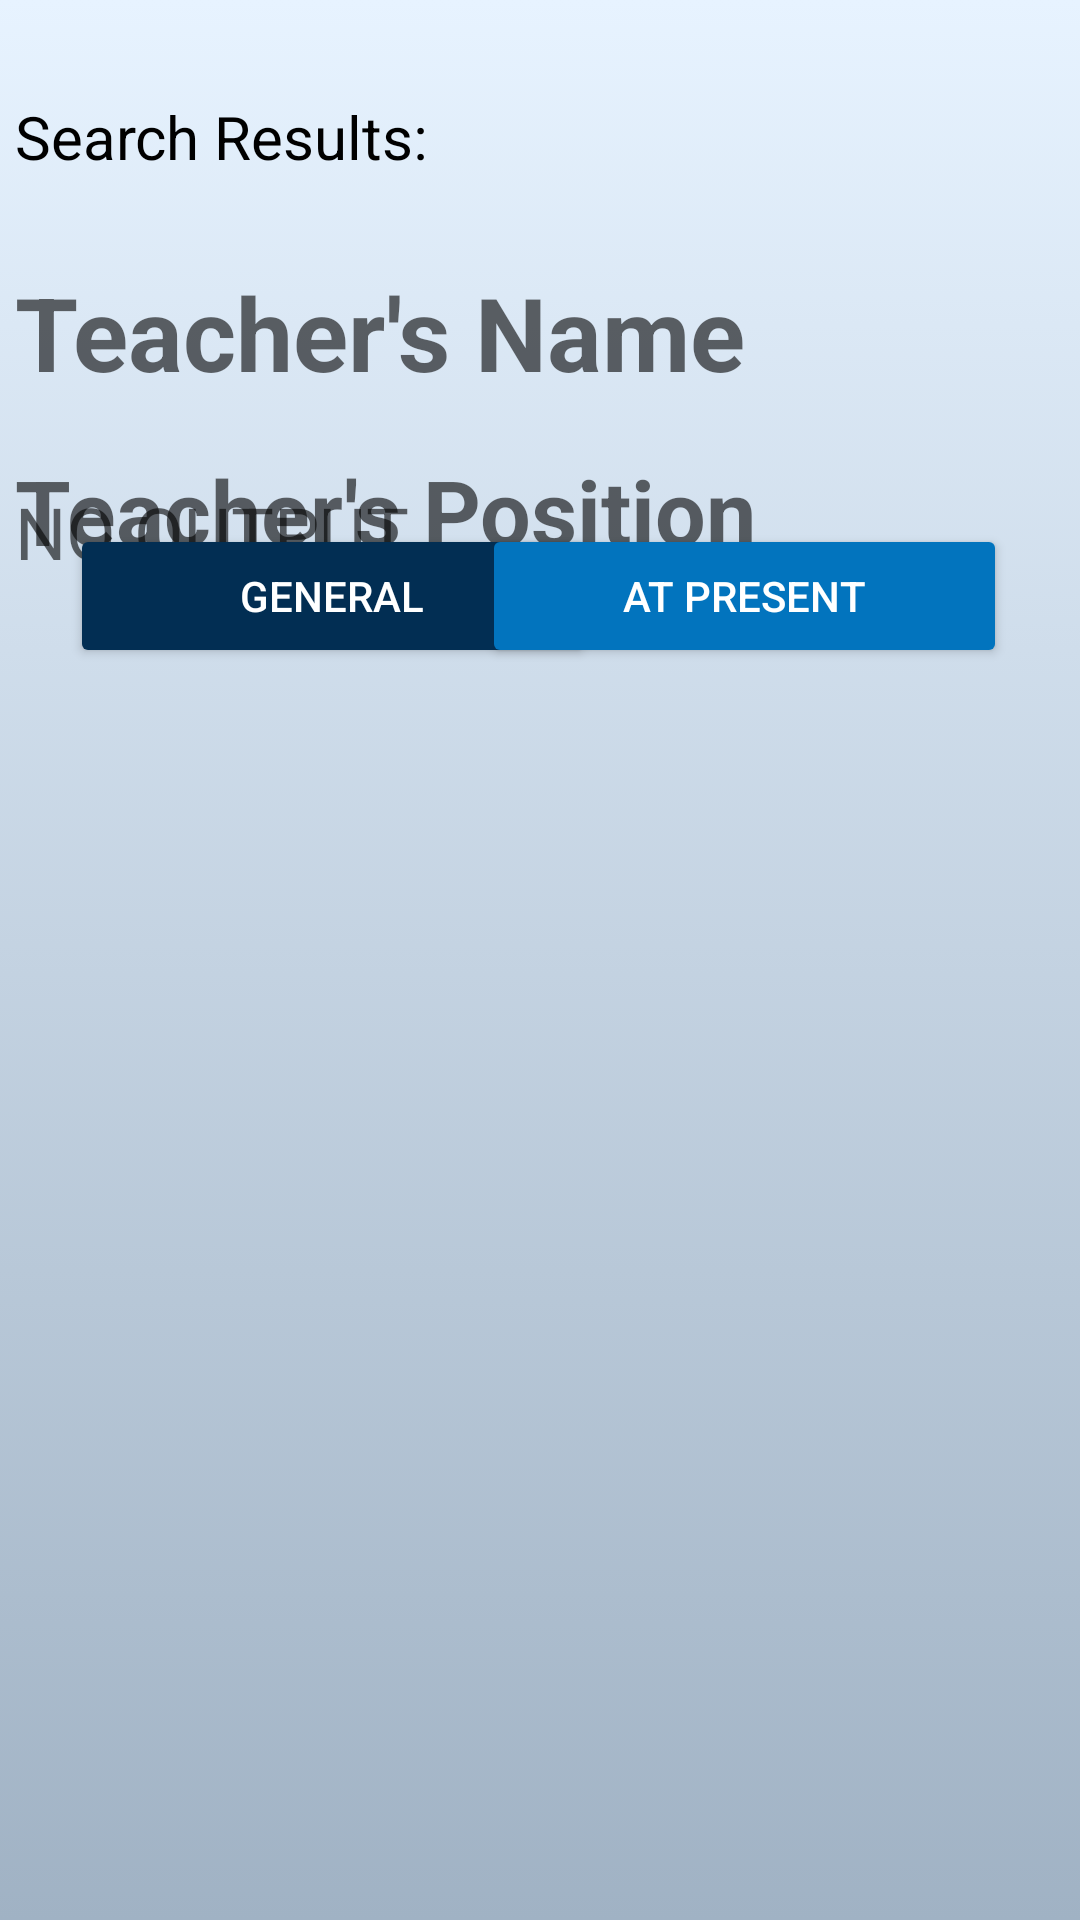

Produce the Android XML layout that renders to this screen, including the resource entries it uses.
<!-- AndroidManifest.xml: application theme Theme.CUFacultyFacilityFinder -->
<!-- res/layout/activity_faculty_found.xml -->
<?xml version="1.0" encoding="utf-8"?>
<androidx.constraintlayout.widget.ConstraintLayout xmlns:android="http://schemas.android.com/apk/res/android"
    xmlns:app="http://schemas.android.com/apk/res-auto"
    xmlns:tools="http://schemas.android.com/tools"
    android:layout_width="match_parent"
    android:layout_height="match_parent"
    tools:context=".FacultyFound"
    android:background="@drawable/gradient_background">



    <TextView
        android:id="@+id/ffTeacherPost"
        android:layout_width="350dp"
        android:layout_height="48dp"
        android:layout_marginTop="8dp"
        android:hint="Teacher's Position"
        android:textColor="@color/christblue"
        android:textSize="30sp"
        android:textStyle="bold"
        app:layout_constraintEnd_toEndOf="parent"
        app:layout_constraintHorizontal_bias="0.495"
        app:layout_constraintStart_toStartOf="parent"
        app:layout_constraintTop_toBottomOf="@+id/ffTeacherName" />
    <TextView
        android:id="@+id/ffTeacherName"
        android:layout_width="350dp"
        android:layout_height="54dp"
        android:layout_marginTop="88dp"
        android:hint="Teacher's Name"
        android:textColor="@color/christblue"
        android:textSize="34sp"
        android:textStyle="bold"
        app:layout_constraintEnd_toEndOf="parent"
        app:layout_constraintHorizontal_bias="0.495"
        app:layout_constraintStart_toStartOf="parent"
        app:layout_constraintTop_toTopOf="parent" />

    <TextView
        android:id="@+id/ffGeneralDetails"
        android:layout_width="350dp"
        android:layout_height="480dp"
        android:hint="NO OUTPUT"
        android:textColor="@color/christblue"
        android:textSize="24sp"
        app:layout_constraintBottom_toBottomOf="parent"
        app:layout_constraintEnd_toEndOf="parent"
        app:layout_constraintHorizontal_bias="0.491"
        app:layout_constraintStart_toStartOf="parent"
        app:layout_constraintTop_toBottomOf="@+id/ffTeacherPost"
        app:layout_constraintVertical_bias="0.981" />

    <Button
        android:id="@+id/ffGenTab"
        android:layout_width="175dp"
        android:layout_height="48dp"
        android:backgroundTint="@color/christblue"
        android:text="GENERAL"
        android:textColor="@color/white"
        app:layout_constraintBottom_toBottomOf="parent"
        app:layout_constraintEnd_toEndOf="parent"
        app:layout_constraintHorizontal_bias="0.127"
        app:layout_constraintStart_toStartOf="parent"
        app:layout_constraintTop_toTopOf="parent"
        app:layout_constraintVertical_bias="0.295" />

    <TextView
        android:id="@+id/ffSearchFound"
        android:layout_width="350dp"
        android:layout_height="45dp"
        android:layout_marginTop="32dp"
        android:text="Search Results:"
        android:textColor="@color/black"
        android:textSize="20sp"
        app:layout_constraintEnd_toEndOf="parent"
        app:layout_constraintHorizontal_bias="0.491"
        app:layout_constraintStart_toStartOf="parent"
        app:layout_constraintTop_toTopOf="parent" />

    <Button
        android:id="@+id/ffPresentTab"
        android:layout_width="175dp"
        android:layout_height="48dp"
        android:backgroundTint="@color/nonchristblue"
        android:text="AT PRESENT"
        android:textColor="@color/white"
        app:layout_constraintBottom_toBottomOf="parent"
        app:layout_constraintEnd_toEndOf="parent"
        app:layout_constraintHorizontal_bias="0.868"
        app:layout_constraintStart_toStartOf="parent"
        app:layout_constraintTop_toTopOf="parent"
        app:layout_constraintVertical_bias="0.295" />


</androidx.constraintlayout.widget.ConstraintLayout>
<!-- resources referenced by this layout -->
<resources>
  <color name="black">#FF000000</color>
  <color name="christblue">#022E53</color>
  <color name="nonchristblue">#0274be</color>
  <color name="white">#FFFFFFFF</color>
  <!-- drawable gradient_background (drawable) -->
  <?xml version="1.0" encoding="utf-8"?>
  <selector xmlns:android="http://schemas.android.com/apk/res/android">
      <item>
  
          <shape>
              <gradient android:angle="90"
                  android:startColor="#A0B2C4"
                  android:endColor="#E7F3FF"
                  android:type="linear"/>
          </shape>
      </item>
  </selector>
  <style name="Theme.CUFacultyFacilityFinder" parent="Theme.MaterialComponents.DayNight.DarkActionBar">
          
          <item name="colorPrimary">@color/purple_500</item>
          <item name="colorPrimaryVariant">@color/purple_700</item>
          <item name="colorOnPrimary">@color/white</item>
          
          <item name="colorSecondary">@color/teal_200</item>
          <item name="colorSecondaryVariant">@color/teal_700</item>
          <item name="colorOnSecondary">@color/black</item>
          
          <item name="android:statusBarColor" tools:targetApi="l">?attr/colorPrimaryVariant</item>
          
      </style>
  <color name="purple_500">#FF6200EE</color>
  <color name="purple_700">#FF3700B3</color>
  <color name="teal_200">#FF03DAC5</color>
  <color name="teal_700">#FF018786</color>
</resources>
